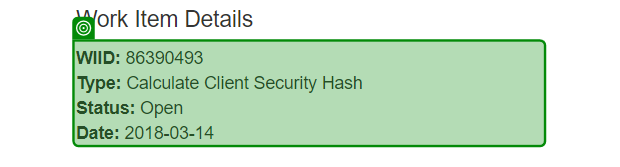
Task: Robotic Enterprise Framework
Workflow: FetchCustomerDetails

Step 1 [try]: check 'WIID: [number redacted]'

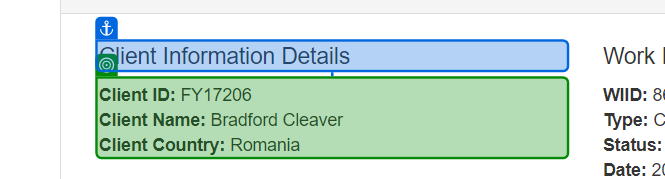
Step 2: get-text from 'Client Information'